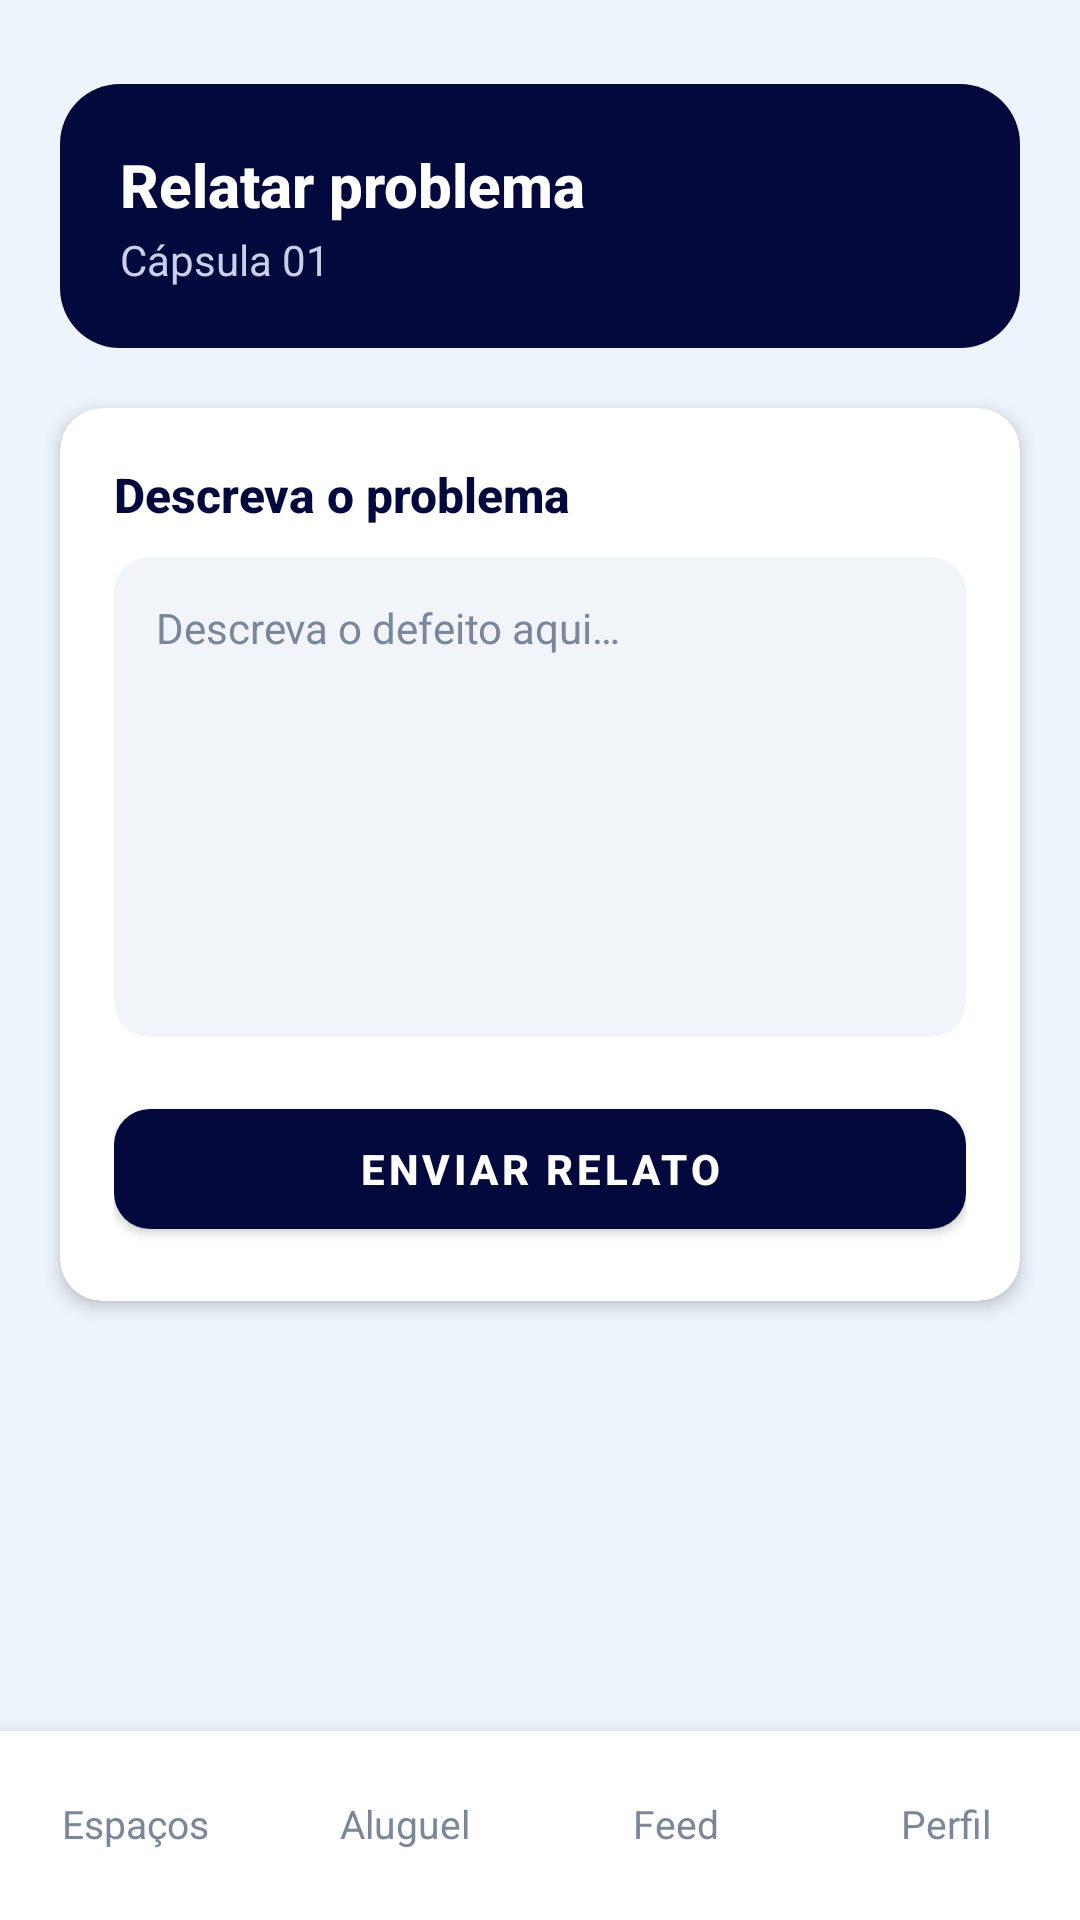

Produce the Android XML layout that renders to this screen, including the resource entries it uses.
<!-- AndroidManifest.xml: application theme Theme.ConectaUnifor -->
<!-- res/layout/activity_aluno_relatar_problema.xml -->
<?xml version="1.0" encoding="utf-8"?>
<androidx.constraintlayout.widget.ConstraintLayout xmlns:android="http://schemas.android.com/apk/res/android"
    xmlns:app="http://schemas.android.com/apk/res-auto"
    android:id="@+id/main"
    android:layout_width="match_parent"
    android:layout_height="match_parent"
    android:background="@color/colorBackground">

    <LinearLayout
        android:id="@+id/header"
        android:layout_width="match_parent"
        android:layout_height="wrap_content"
        android:layout_marginHorizontal="@dimen/screen_padding_horizontal"
        android:layout_marginTop="@dimen/header_top_margin"
        android:background="@drawable/bg_header_navy"
        android:orientation="vertical"
        android:padding="20dp"
        app:layout_constraintTop_toTopOf="parent">

        <TextView
            android:id="@+id/tvHeaderTitle"
            android:layout_width="wrap_content"
            android:layout_height="wrap_content"
            android:text="Relatar problema"
            style="@style/Text.TitleOnDark" />

        <TextView
            android:id="@+id/tvHeaderSubtitle"
            android:layout_width="wrap_content"
            android:layout_height="wrap_content"
            android:layout_marginTop="2dp"
            android:text="Cápsula 01"
            android:textColor="#C9D0E8"
            android:textSize="14sp" />
    </LinearLayout>

    <com.google.android.material.card.MaterialCardView
        android:id="@+id/cardForm"
        android:layout_width="match_parent"
        android:layout_height="wrap_content"
        android:layout_marginHorizontal="@dimen/screen_padding_horizontal"
        android:layout_marginTop="20dp"
        app:cardBackgroundColor="@color/colorSurface"
        app:cardCornerRadius="@dimen/card_radius"
        app:cardElevation="3dp"
        app:layout_constraintTop_toBottomOf="@id/header">

        <LinearLayout
            android:layout_width="match_parent"
            android:layout_height="wrap_content"
            android:orientation="vertical"
            android:padding="18dp">

            <TextView
                android:layout_width="wrap_content"
                android:layout_height="wrap_content"
                android:text="Descreva o problema"
                style="@style/Text.Section"
                android:layout_marginBottom="10dp" />

            <EditText
                android:id="@+id/etRelato"
                android:layout_width="match_parent"
                android:layout_height="160dp"
                android:background="@drawable/bg_input_filled"
                android:gravity="top|start"
                android:hint="Descreva o defeito aqui…"
                android:inputType="textMultiLine"
                android:padding="14dp"
                android:textSize="14sp"
                android:textColor="@color/colorTextPrimary"
                android:textColorHint="@color/colorTextMuted"
                android:importantForAutofill="no" />

            <com.google.android.material.button.MaterialButton
                android:id="@+id/btnEnviar"
                android:layout_width="match_parent"
                android:layout_height="@dimen/button_height"
                android:layout_marginTop="18dp"
                android:text="@string/enviar_relato"
                android:textSize="14sp"
                android:textStyle="bold"
                app:backgroundTint="@color/colorPrimary"
                app:cornerRadius="@dimen/button_radius" />

        </LinearLayout>
    </com.google.android.material.card.MaterialCardView>

    <include
        android:id="@+id/bottomNav"
        layout="@layout/include_bottom_nav_aluno"
        android:layout_width="match_parent"
        android:layout_height="@dimen/bottom_nav_height"
        app:layout_constraintBottom_toBottomOf="parent" />

</androidx.constraintlayout.widget.ConstraintLayout>
<!-- res/layout/include_bottom_nav_aluno.xml (included above) -->
<?xml version="1.0" encoding="utf-8"?>
<LinearLayout xmlns:android="http://schemas.android.com/apk/res/android"
    android:id="@+id/bottomNav"
    android:layout_width="match_parent"
    android:layout_height="@dimen/bottom_nav_height"
    android:background="@drawable/bg_bottom_nav"
    android:elevation="@dimen/bottom_nav_elevation"
    android:orientation="horizontal"
    android:gravity="center">

    <TextView
        android:id="@+id/navEspacos"
        android:layout_width="0dp"
        android:layout_height="match_parent"
        android:layout_weight="1"
        android:gravity="center"
        android:text="@string/nav_espacos"
        android:padding="8dp"
        style="@style/Text.NavItem" />

    <TextView
        android:id="@+id/navAluguel"
        android:layout_width="0dp"
        android:layout_height="match_parent"
        android:layout_weight="1"
        android:gravity="center"
        android:text="@string/nav_aluguel"
        android:padding="8dp"
        style="@style/Text.NavItem" />

    <TextView
        android:id="@+id/navFeed"
        android:layout_width="0dp"
        android:layout_height="match_parent"
        android:layout_weight="1"
        android:gravity="center"
        android:text="@string/nav_feed"
        android:padding="8dp"
        style="@style/Text.NavItem" />

    <TextView
        android:id="@+id/navPerfil"
        android:layout_width="0dp"
        android:layout_height="match_parent"
        android:layout_weight="1"
        android:gravity="center"
        android:text="@string/nav_perfil"
        android:padding="8dp"
        style="@style/Text.NavItem" />

</LinearLayout>
<!-- resources referenced by this layout -->
<resources>
  <color name="colorBackground">#EEF4FC</color>
  <color name="colorPrimary">#03083D</color>
  <color name="colorSurface">#FFFFFF</color>
  <color name="colorTextMuted">#7A869A</color>
  <color name="colorTextPrimary">#03083D</color>
  <dimen name="bottom_nav_elevation">8dp</dimen>
  <dimen name="bottom_nav_height">64dp</dimen>
  <dimen name="button_height">52dp</dimen>
  <dimen name="button_radius">12dp</dimen>
  <dimen name="card_radius">14dp</dimen>
  <dimen name="header_top_margin">28dp</dimen>
  <dimen name="screen_padding_horizontal">20dp</dimen>
  <!-- drawable bg_bottom_nav (drawable) -->
  <?xml version="1.0" encoding="utf-8"?>
  <layer-list xmlns:android="http://schemas.android.com/apk/res/android">
      <item>
          <shape>
              <solid android:color="@color/colorBottomNav" />
          </shape>
      </item>
      <item android:height="1dp" android:gravity="top">
          <shape>
              <solid android:color="@color/colorBottomNavLine" />
          </shape>
      </item>
  </layer-list>
  <!-- drawable bg_header_navy (drawable) -->
  <?xml version="1.0" encoding="utf-8"?>
  <shape xmlns:android="http://schemas.android.com/apk/res/android">
      <solid android:color="@color/colorPrimary" />
      <corners android:radius="@dimen/header_card_radius" />
  </shape>
  <!-- drawable bg_input_filled (drawable) -->
  <?xml version="1.0" encoding="utf-8"?>
  <shape xmlns:android="http://schemas.android.com/apk/res/android">
      <solid android:color="@color/colorInputFill" />
      <corners android:radius="@dimen/input_radius" />
  </shape>
  <string name="enviar_relato">ENVIAR RELATO</string>
  <string name="nav_aluguel">Aluguel</string>
  <string name="nav_espacos">Espaços</string>
  <string name="nav_feed">Feed</string>
  <string name="nav_perfil">Perfil</string>
  <style name="Text.NavItem">
          <item name="android:textColor">@color/colorTextMuted</item>
          <item name="android:textSize">@dimen/text_nav</item>
          <item name="android:fontFamily">sans-serif</item>
      </style>
  <style name="Text.Section">
          <item name="android:textColor">@color/colorTextPrimary</item>
          <item name="android:textSize">@dimen/text_section</item>
          <item name="android:textStyle">bold</item>
          <item name="android:fontFamily">sans-serif-medium</item>
      </style>
  <style name="Text.TitleOnDark">
          <item name="android:textColor">@color/colorTextOnDark</item>
          <item name="android:textSize">@dimen/text_title</item>
          <item name="android:textStyle">bold</item>
          <item name="android:fontFamily">sans-serif-medium</item>
      </style>
  <style name="Theme.ConectaUnifor" parent="Base.Theme.ConectaUnifor" />
  <color name="colorBottomNav">#FFFFFF</color>
  <color name="colorBottomNavLine">#E3E8F0</color>
  <dimen name="header_card_radius">20dp</dimen>
  <color name="colorInputFill">#F1F4F9</color>
  <dimen name="input_radius">12dp</dimen>
  <dimen name="text_nav">13sp</dimen>
  <dimen name="text_section">16sp</dimen>
  <color name="colorTextOnDark">#FFFFFF</color>
  <dimen name="text_title">20sp</dimen>
  <style name="Base.Theme.ConectaUnifor" parent="Theme.MaterialComponents.DayNight.NoActionBar">
          <item name="colorPrimary">@color/colorPrimary</item>
          <item name="colorPrimaryDark">@color/colorPrimaryDark</item>
          <item name="colorAccent">@color/colorAccent</item>
          <item name="colorOnPrimary">@color/colorTextOnDark</item>
          <item name="colorSecondary">@color/colorAccent</item>
          <item name="android:windowBackground">@color/colorBackground</item>
          <item name="android:statusBarColor">@color/colorPrimary</item>
          <item name="android:navigationBarColor">@color/colorBackground</item>
          <item name="android:windowLightStatusBar" tools:targetApi="m">false</item>
          <item name="android:windowLightNavigationBar" tools:targetApi="o_mr1">true</item>
      </style>
  <color name="colorPrimaryDark">#010528</color>
  <color name="colorAccent">#6B6FE0</color>
</resources>
